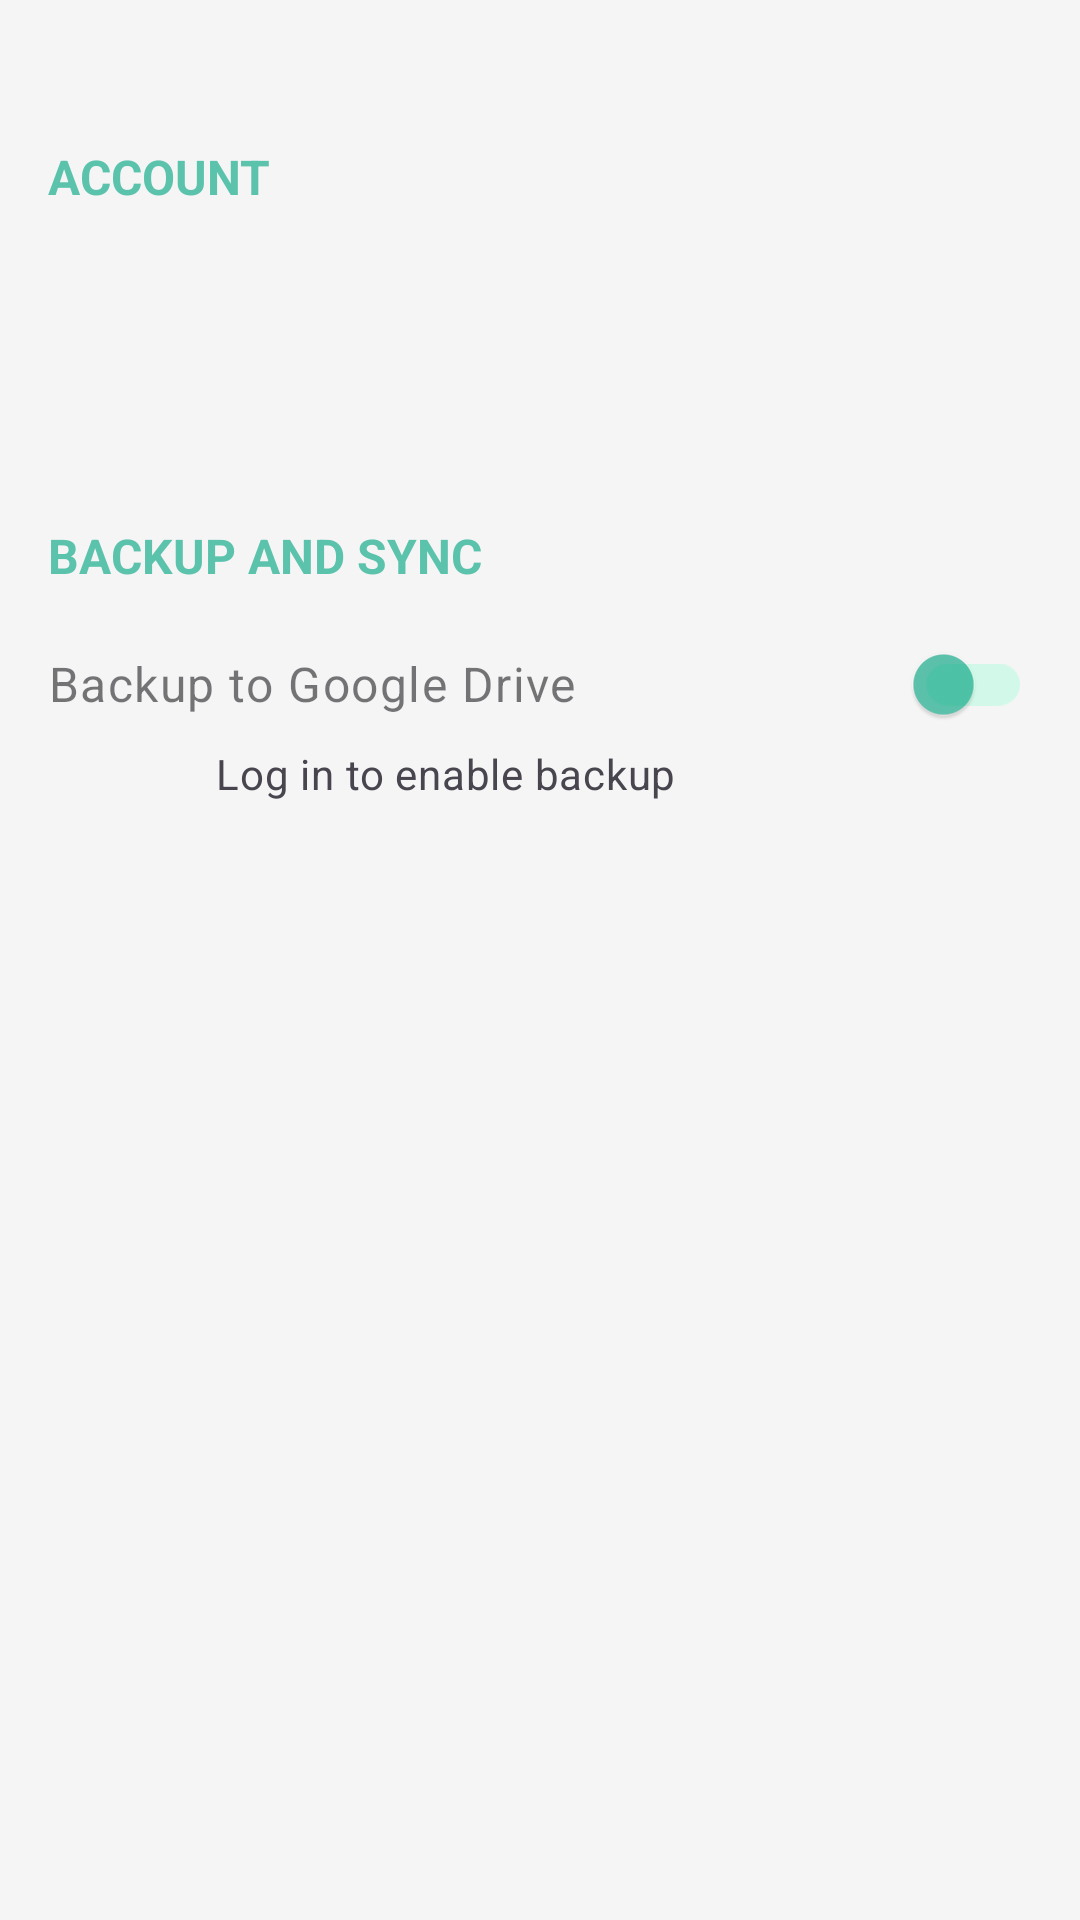

Write the Android layout XML for this screen, with the resource values it uses.
<!-- AndroidManifest.xml: application theme Theme.GoNoteApp -->
<!-- res/layout/fragment_settings.xml -->
<?xml version="1.0" encoding="utf-8"?>
<ScrollView xmlns:android="http://schemas.android.com/apk/res/android"
    xmlns:app="http://schemas.android.com/apk/res-auto"
    xmlns:tools="http://schemas.android.com/tools"
    android:layout_width="match_parent"
    android:layout_height="match_parent"
    tools:context=".fragments.SettingsFragment"
    android:background="@color/colorSurfaceContainer">
    >

    <LinearLayout
        android:layout_marginTop="32dp"
        android:layout_width="match_parent"
        android:layout_height="wrap_content"
        android:orientation="vertical"
        android:paddingTop="16dp"
        android:paddingBottom="16dp"
        >
        <TextView
            android:layout_width="wrap_content"
            android:layout_height="wrap_content"
            android:layout_marginStart="16dp"
            android:layout_marginBottom="8dp"
            android:textSize="16sp"
            android:text="@string/settings_account_header"
            android:textColor="@color/seaGreenDark"
            android:textStyle="bold"/>

        <LinearLayout
            android:id="@+id/account_section"
            android:layout_width="match_parent"
            android:layout_height="wrap_content"
            android:clickable="true"
            android:focusable="true"
            android:gravity="center_vertical"
            android:orientation="horizontal"
            android:padding="16dp">

            <ImageView
                android:id="@+id/account_icon"
                android:layout_width="24dp"
                android:layout_height="24dp"
                android:layout_marginEnd="16dp"
                android:src="@drawable/ic_home"
                app:tint="?attr/colorControlNormal" />

            <LinearLayout
                android:layout_width="0dp"
                android:layout_height="wrap_content"
                android:layout_weight="1"
                android:orientation="vertical">

                <TextView
                    android:id="@+id/account_title"
                    android:layout_width="wrap_content"
                    android:layout_height="wrap_content"
                    android:textAppearance="?attr/textAppearanceBodyLarge"
                    tools:text="Jane Doe" />

                <TextView
                    android:id="@+id/account_subtitle"
                    android:layout_width="wrap_content"
                    android:layout_height="wrap_content"
                    android:textAppearance="?attr/textAppearanceBodyMedium"
                    android:textColor="?android:attr/textColorSecondary"
                    tools:text="Log in to back up and sync notes" />
            </LinearLayout>

        </LinearLayout>

        
        <View
            android:layout_width="match_parent"
            android:layout_height="24dp" />

        
        <TextView
            android:layout_width="wrap_content"
            android:layout_height="wrap_content"
            android:layout_marginStart="16dp"
            android:layout_marginBottom="8dp"
            android:text="@string/settings_backupsync_header"
            android:textSize="16sp"
            android:textColor="@color/seaGreenDark"
            android:textStyle="bold" />

        <com.google.android.material.switchmaterial.SwitchMaterial
            android:id="@+id/backup_switch"
            android:layout_width="match_parent"
            android:layout_height="wrap_content"
            android:layout_marginStart="4dp"
            android:layout_marginEnd="16dp"
            android:enabled="false"
            android:paddingStart="12dp"
            android:paddingEnd="0dp"
            android:text="@string/settings_backupsync_gdrive"
            android:textAppearance="?attr/textAppearanceBodyLarge"
            tools:checked="true"
            tools:enabled="true"
            app:thumbTint="@color/seaGreenDark"
            app:trackTint="@color/seaGreenLight"/>

        <TextView
            android:id="@+id/backup_status_subtitle"
            android:layout_width="wrap_content"
            android:layout_height="wrap_content"
            android:layout_marginStart="72dp"
            android:layout_marginTop="-4dp"
            android:text="@string/backupsync_login_prompt"
            android:textAppearance="?attr/textAppearanceBodyMedium"
            android:textColor="?android:attr/textColorSecondary" />

    </LinearLayout>
</ScrollView>
<!-- resources referenced by this layout -->
<resources>
  <color name="colorSurfaceContainer">#F5F5F5</color>
  <color name="seaGreenDark">#A101A581</color>
  <color name="seaGreenLight">#D1F8E8</color>
  <string name="backupsync_login_prompt">Log in to enable backup</string>
  <string name="settings_account_header">ACCOUNT</string>
  <string name="settings_backupsync_gdrive">Backup to Google Drive</string>
  <string name="settings_backupsync_header">BACKUP AND SYNC</string>
  <style name="Theme.GoNoteApp" parent="Base.Theme.GoNoteApp" />
  <style name="Base.Theme.GoNoteApp" parent="Theme.Material3.DayNight.NoActionBar">
          
          
          <item name="materialAlertDialogTheme">@style/MyDialogStyle</item>
      </style>
  <style name="MyDialogStyle" parent="ThemeOverlay.Material3.MaterialAlertDialog">
          <item name="android:background">@drawable/dialog_background</item>
          <item name="colorOnSurface">@color/black</item> 
          <item name="colorPrimary">@color/seaGreenDark</item> 
      </style>
  <!-- drawable dialog_background (drawable) -->
  <?xml version="1.0" encoding="utf-8"?>
  <shape xmlns:android="http://schemas.android.com/apk/res/android"
      android:shape="rectangle">
      <solid android:color="@color/colorSurfaceContainer" />
      <corners android:radius="24dp" />
  </shape>
  <color name="black">#FF000000</color>
</resources>
